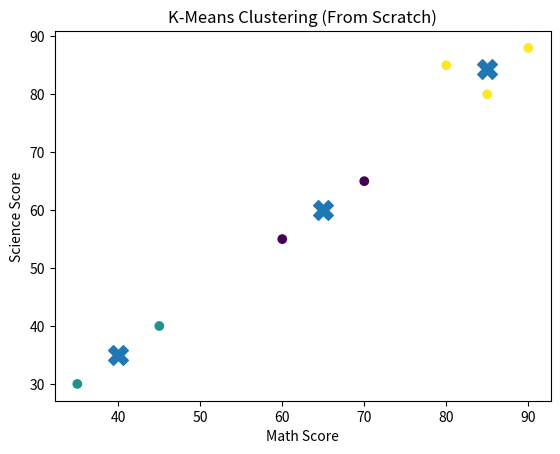

Write Python code to recreate this figure.
import numpy as np
import matplotlib.pyplot as plt

# Dataset (Math, Science scores)
X = np.array([
    [35, 30],
    [40, 35],
    [45, 40],
    [80, 85],
    [85, 80],
    [90, 88],
    [60, 55],
    [65, 60],
    [70, 65]
])

k = 3  # number of clusters
iterations = 10

# Step 1: Initialize centroids randomly
np.random.seed(42)
centroids = X[np.random.choice(len(X), k, replace=False)]

for _ in range(iterations):
    clusters = []

    # Step 2: Assign points to nearest centroid
    for point in X:
        distances = [np.linalg.norm(point - centroid) for centroid in centroids]
        cluster_index = np.argmin(distances)
        clusters.append(cluster_index)

    clusters = np.array(clusters)

    # Step 3: Update centroids
    new_centroids = []
    for i in range(k):
        new_centroids.append(X[clusters == i].mean(axis=0))

    centroids = np.array(new_centroids)

# Plot result
plt.scatter(X[:, 0], X[:, 1], c=clusters)
plt.scatter(centroids[:, 0], centroids[:, 1], marker='X', s=200)
plt.xlabel("Math Score")
plt.ylabel("Science Score")
plt.title("K-Means Clustering (From Scratch)")
plt.show()
